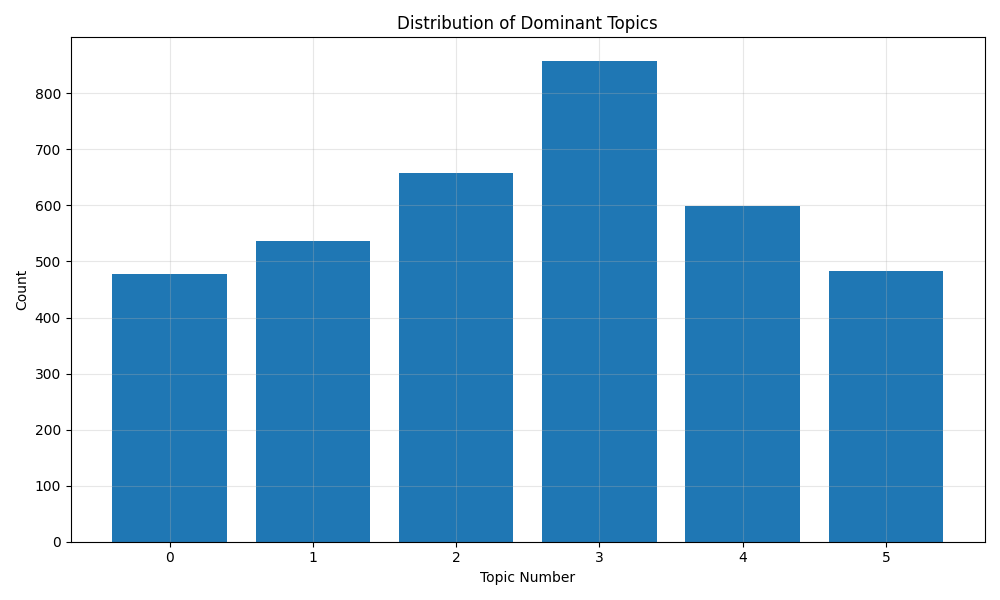

Values plotted in this chart, from the file beside it:
Topic_Num, Count
3, 857
2, 658
4, 599
1, 537
5, 483
0, 478
